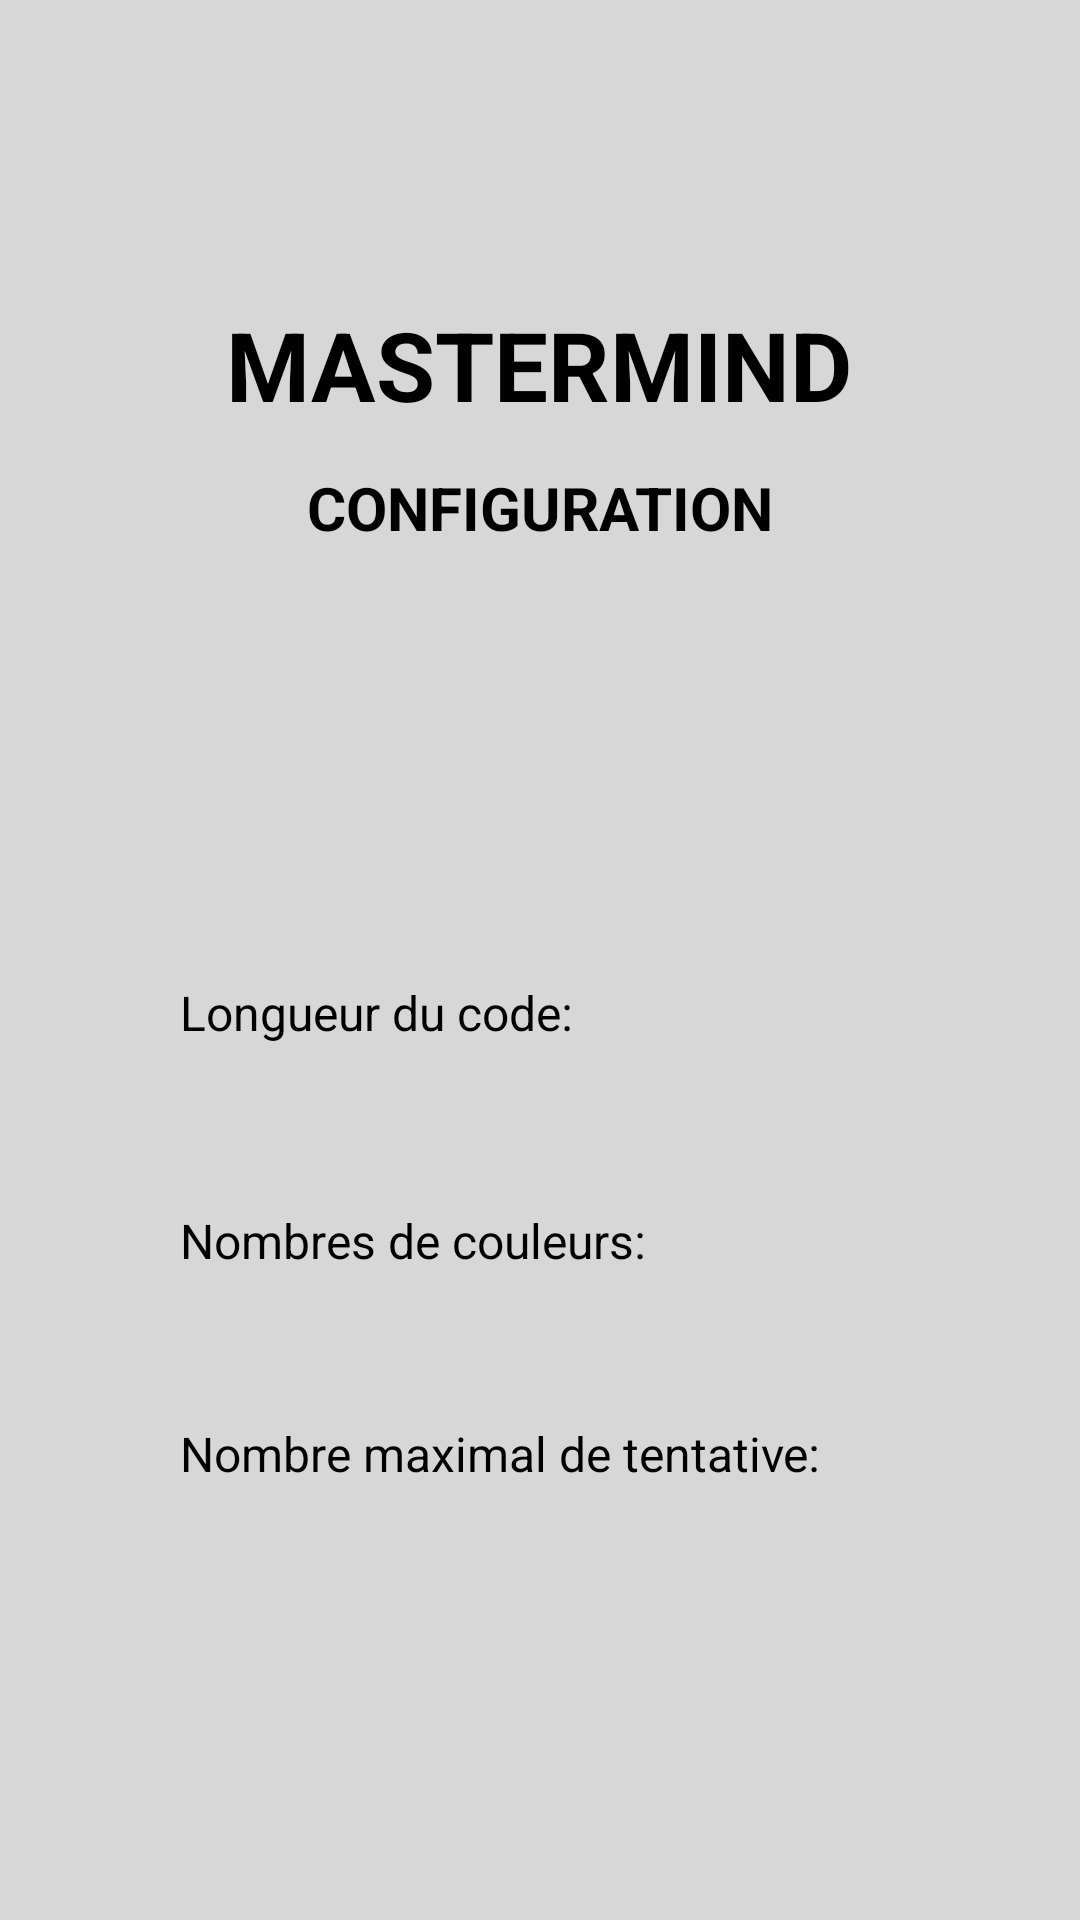

Here is an Android app screen rendered from its layout file. Give the layout XML and the strings, colors and styles it references.
<!-- AndroidManifest.xml: application theme Theme.Mastermind -->
<!-- res/layout/activity_configuration.xml -->
<?xml version="1.0" encoding="utf-8"?>
<androidx.constraintlayout.widget.ConstraintLayout xmlns:android="http://schemas.android.com/apk/res/android"
    xmlns:app="http://schemas.android.com/apk/res-auto"
    xmlns:tools="http://schemas.android.com/tools"
    android:id="@+id/main"
    android:layout_width="match_parent"
    android:layout_height="match_parent"
    android:background="@color/appBackground"
    tools:context=".vues.Configuration">

    <TextView
        android:id="@+id/config_app_name"
        android:layout_width="wrap_content"
        android:layout_height="wrap_content"
        android:layout_marginTop="51dp"
        android:text="@string/app_name"
        android:textSize="32sp"
        android:textStyle="bold"
        app:layout_constraintBottom_toBottomOf="parent"
        app:layout_constraintEnd_toEndOf="parent"
        app:layout_constraintHorizontal_bias="0.497"
        app:layout_constraintStart_toStartOf="parent"
        app:layout_constraintTop_toTopOf="parent"
        app:layout_constraintVertical_bias="0.09" />

    <TextView
        android:id="@+id/historique"
        android:layout_width="wrap_content"
        android:layout_height="wrap_content"
        android:layout_marginTop="51dp"
        android:text="@string/config"
        android:textSize="20sp"
        android:textStyle="bold"
        app:layout_constraintBottom_toBottomOf="parent"
        app:layout_constraintEnd_toEndOf="parent"
        app:layout_constraintStart_toStartOf="parent"
        app:layout_constraintTop_toTopOf="parent"
        app:layout_constraintVertical_bias="0.186" />

    <TextView
        android:id="@+id/text_code"
        android:layout_width="161dp"
        android:layout_height="21dp"
        android:layout_marginStart="60dp"
        android:layout_marginTop="144dp"
        android:text="@string/longueur_du_code"
        android:textSize="16sp"
        app:layout_constraintStart_toStartOf="parent"
        app:layout_constraintTop_toBottomOf="@+id/historique"
        tools:ignore="TextSizeCheck" />

    <Spinner
        android:id="@+id/spinner_code"
        android:layout_width="118dp"
        android:layout_height="48dp"
        android:layout_marginStart="62dp"
        android:layout_marginTop="-12dp"
        app:layout_constraintStart_toEndOf="@+id/text_code"
        app:layout_constraintTop_toTopOf="@+id/text_code"
        tools:ignore="TextSizeCheck" />

    <Spinner
        android:id="@+id/spinner_couleurs"
        android:layout_width="118dp"
        android:layout_height="48dp"
        android:layout_marginTop="25dp"
        app:layout_constraintEnd_toEndOf="@+id/spinner_code"
        app:layout_constraintTop_toBottomOf="@+id/spinner_code"
        tools:ignore="TextSizeCheck" />

    <Spinner
        android:id="@+id/spinner_tentative"
        android:layout_width="118dp"
        android:layout_height="48dp"
        android:layout_marginTop="25dp"
        app:layout_constraintEnd_toEndOf="@+id/spinner_code"
        app:layout_constraintTop_toBottomOf="@+id/spinner_couleurs"
        tools:ignore="TextSizeCheck" />

    <TextView
        android:id="@+id/text_couleur"
        android:layout_width="161dp"
        android:layout_height="21dp"
        android:layout_marginStart="60dp"
        android:layout_marginTop="55dp"
        android:text="@string/nombre_de_couleurs"
        android:textSize="16sp"
        app:layout_constraintStart_toStartOf="parent"
        app:layout_constraintTop_toBottomOf="@+id/text_code" />

    <TextView
        android:id="@+id/text_tentative"
        android:layout_width="wrap_content"
        android:layout_height="wrap_content"
        android:layout_marginStart="60dp"
        android:layout_marginTop="50dp"
        android:text="@string/nombre_maximal_de_tentative"
        android:textSize="16sp"
        app:layout_constraintStart_toStartOf="parent"
        app:layout_constraintTop_toBottomOf="@+id/text_couleur" />

    <ImageButton
        android:id="@+id/back_arrow_configuration"
        android:layout_width="wrap_content"
        android:layout_height="wrap_content"
        app:srcCompat="@drawable/back_arrow"
        tools:layout_editor_absoluteX="16dp"
        tools:layout_editor_absoluteY="16dp" />

</androidx.constraintlayout.widget.ConstraintLayout>
<!-- resources referenced by this layout -->
<resources>
  <color name="appBackground">#D7D7D7</color>
  <!-- drawable back_arrow (drawable) -->
  <?xml version="1.0" encoding="utf-8"?>
  <layer-list xmlns:android="http://schemas.android.com/apk/res/android">
  <item
      android:drawable="@drawable/_40"
      android:width="40dp"
      android:height="40dp">
  </item>
  </layer-list>
  <string name="app_name">MASTERMIND</string>
  <string name="config">CONFIGURATION</string>
  <string name="longueur_du_code">Longueur du code: </string>
  <string name="nombre_de_couleurs">Nombres de couleurs: </string>
  <string name="nombre_maximal_de_tentative">Nombre maximal de tentative:</string>
</resources>
